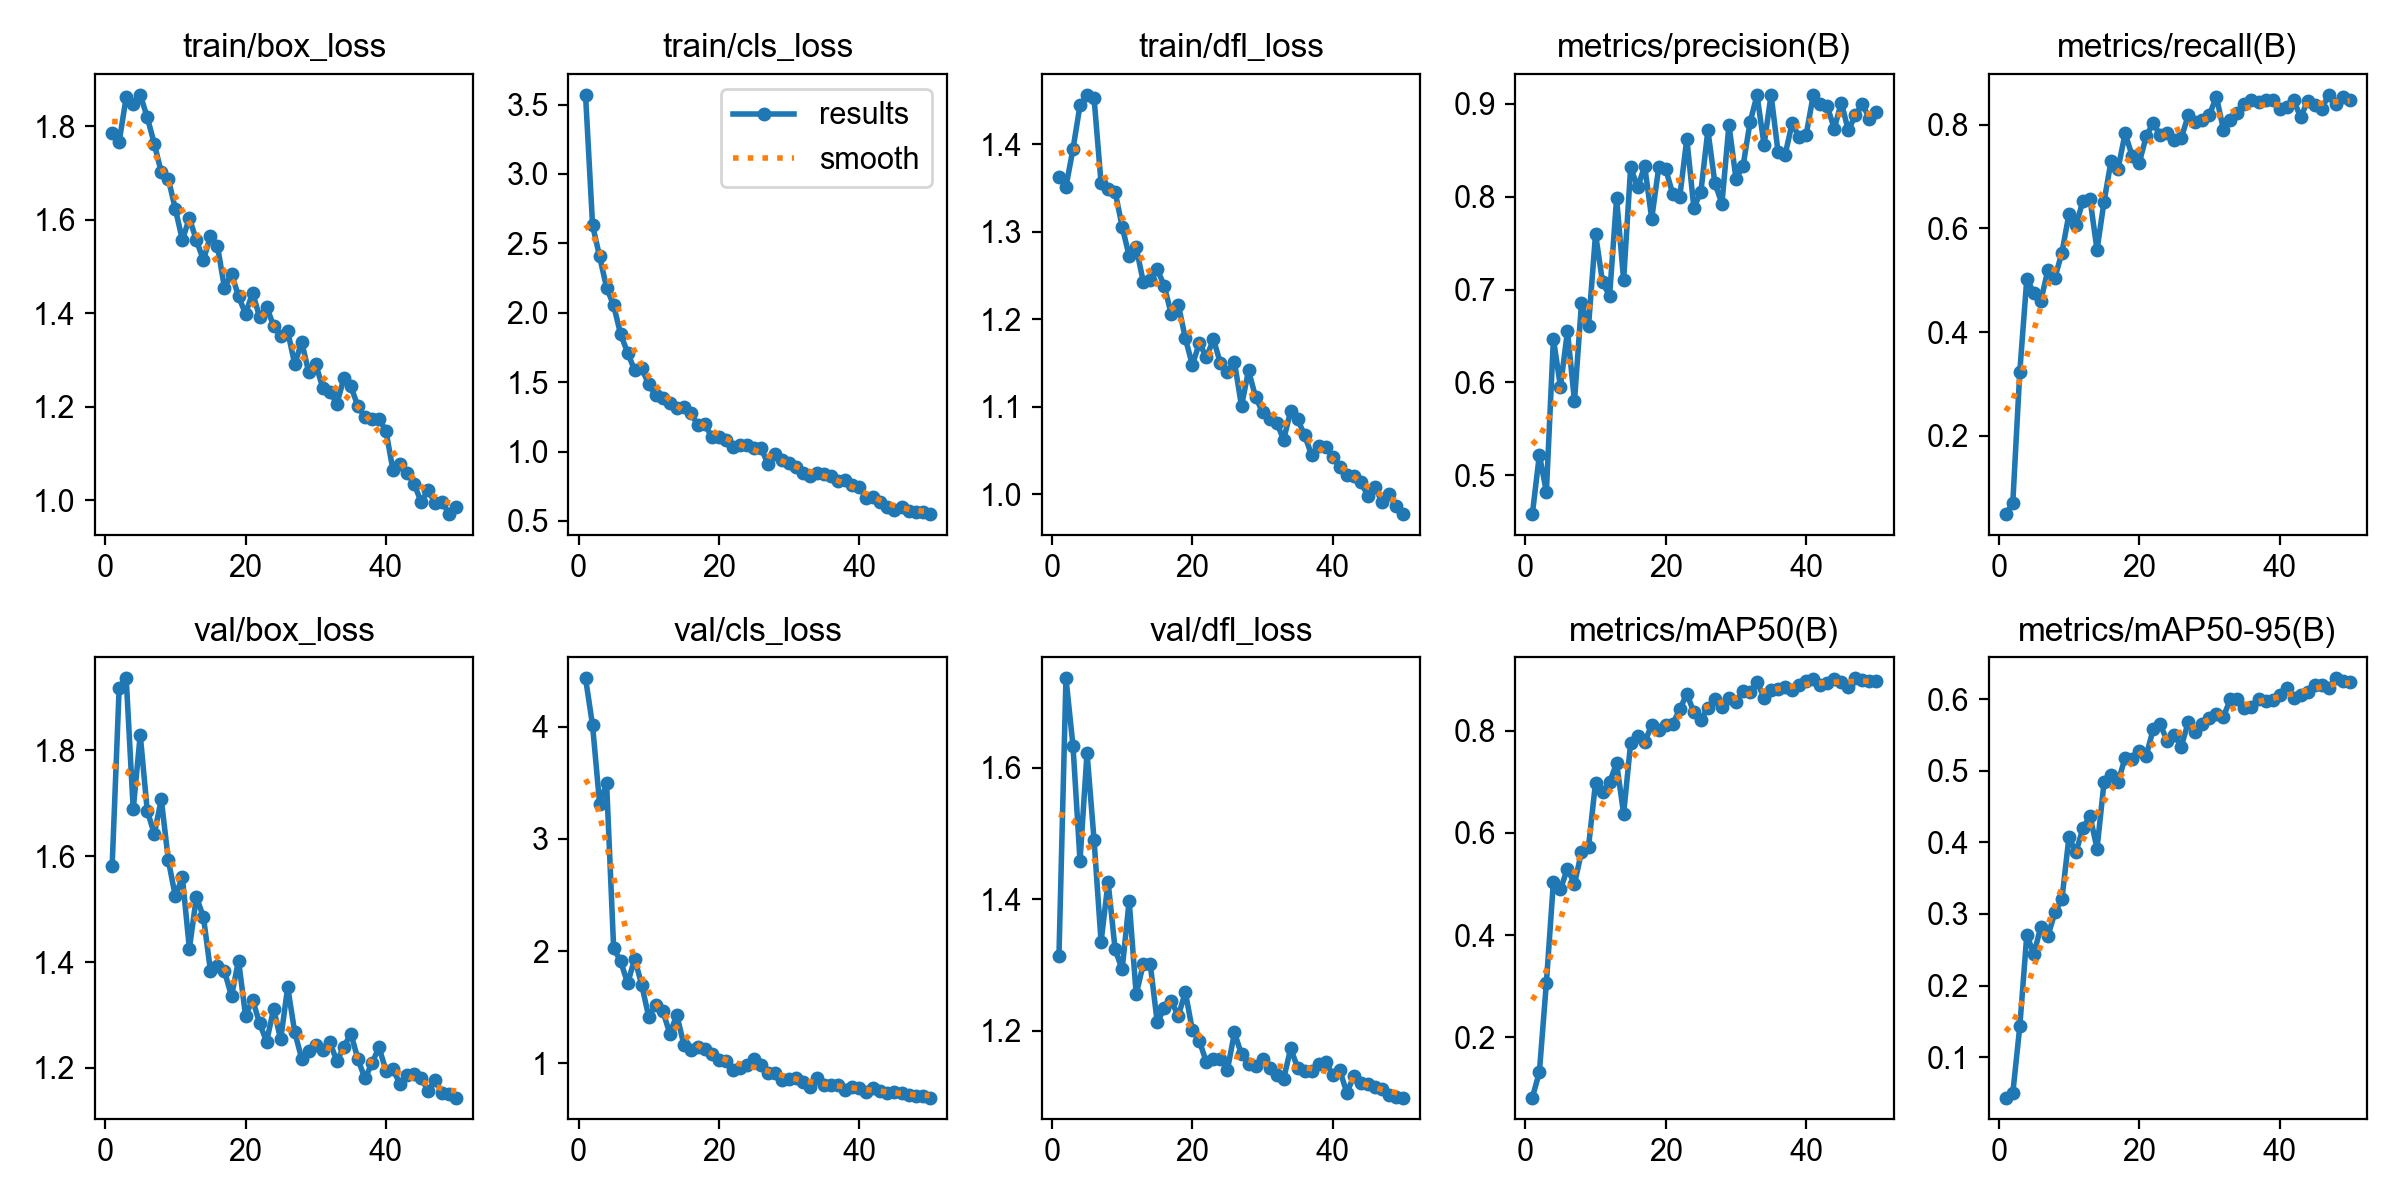

The data file committed next to this chart (first rows):
epoch, time, train/box_loss, train/cls_loss, train/dfl_loss, metrics/precision(B), metrics/recall(B), metrics/mAP50(B), metrics/mAP50-95(B), val/box_loss, val/cls_loss, val/dfl_loss, lr/pg0, lr/pg1, lr/pg2
1, 57.39, 1.786, 3.57, 1.363, 0.4582, 0.04902, 0.08194, 0.04358, 1.582, 4.433, 1.313, 0.0006538, 0.0006538, 0.0006538
2, 96.16, 1.767, 2.63, 1.351, 0.5219, 0.0696, 0.1317, 0.04942, 1.919, 4.013, 1.736, 0.001294, 0.001294, 0.001294
3, 140.8, 1.862, 2.405, 1.395, 0.4822, 0.3235, 0.3068, 0.1428, 1.936, 3.315, 1.633, 0.001908, 0.001908, 0.001908
4, 192, 1.846, 2.18, 1.445, 0.647, 0.5031, 0.5048, 0.2709, 1.689, 3.495, 1.459, 0.001881, 0.001881, 0.001881
5, 247, 1.867, 2.054, 1.457, 0.5954, 0.4755, 0.4895, 0.2439, 1.83, 2.027, 1.623, 0.001842, 0.001842, 0.001842
6, 308.4, 1.819, 1.844, 1.453, 0.6552, 0.4608, 0.53, 0.2822, 1.686, 1.907, 1.49, 0.001802, 0.001802, 0.001802
7, 373, 1.763, 1.712, 1.355, 0.58, 0.5196, 0.4999, 0.269, 1.643, 1.712, 1.335, 0.001762, 0.001762, 0.001762
8, 431.6, 1.701, 1.584, 1.349, 0.6855, 0.5049, 0.5628, 0.3021, 1.707, 1.931, 1.427, 0.001723, 0.001723, 0.001723
9, 489.9, 1.688, 1.6, 1.346, 0.6606, 0.5534, 0.5729, 0.3208, 1.593, 1.697, 1.324, 0.001683, 0.001683, 0.001683
10, 536.2, 1.623, 1.483, 1.306, 0.76, 0.6274, 0.6984, 0.407, 1.524, 1.412, 1.294, 0.001644, 0.001644, 0.001644
11, 575.3, 1.557, 1.405, 1.272, 0.7079, 0.606, 0.6797, 0.386, 1.561, 1.519, 1.398, 0.001604, 0.001604, 0.001604
12, 611.9, 1.603, 1.384, 1.282, 0.6933, 0.6536, 0.6991, 0.42, 1.425, 1.466, 1.255, 0.001564, 0.001564, 0.001564
13, 650.5, 1.556, 1.346, 1.243, 0.7983, 0.6569, 0.736, 0.4367, 1.523, 1.263, 1.301, 0.001525, 0.001525, 0.001525
14, 687.8, 1.514, 1.312, 1.245, 0.7104, 0.5588, 0.6373, 0.3911, 1.485, 1.429, 1.302, 0.001485, 0.001485, 0.001485
15, 726.1, 1.565, 1.323, 1.257, 0.8317, 0.652, 0.7758, 0.4836, 1.383, 1.166, 1.213, 0.001446, 0.001446, 0.001446
16, 762.7, 1.544, 1.275, 1.238, 0.8102, 0.7304, 0.7902, 0.4943, 1.393, 1.118, 1.234, 0.001406, 0.001406, 0.001406
17, 804.1, 1.454, 1.189, 1.206, 0.833, 0.7157, 0.7773, 0.4846, 1.382, 1.146, 1.245, 0.001366, 0.001366, 0.001366
18, 844, 1.485, 1.195, 1.217, 0.7765, 0.7834, 0.8113, 0.5178, 1.336, 1.126, 1.223, 0.001327, 0.001327, 0.001327
19, 880.7, 1.436, 1.102, 1.178, 0.8317, 0.7402, 0.8014, 0.5167, 1.403, 1.083, 1.259, 0.001287, 0.001287, 0.001287
20, 915.4, 1.399, 1.105, 1.148, 0.8297, 0.7255, 0.8114, 0.528, 1.298, 1.025, 1.201, 0.001248, 0.001248, 0.001248
21, 949.1, 1.444, 1.084, 1.173, 0.8027, 0.7779, 0.8135, 0.5209, 1.329, 1.022, 1.185, 0.001208, 0.001208, 0.001208
22, 985.2, 1.392, 1.032, 1.156, 0.8002, 0.8039, 0.8419, 0.5578, 1.284, 0.9378, 1.152, 0.001168, 0.001168, 0.001168
23, 1020, 1.414, 1.05, 1.177, 0.8625, 0.7794, 0.8715, 0.5645, 1.25, 0.9525, 1.157, 0.001129, 0.001129, 0.001129
24, 1060, 1.373, 1.049, 1.15, 0.7882, 0.7844, 0.8366, 0.5416, 1.312, 0.9786, 1.157, 0.001089, 0.001089, 0.001089
25, 1100, 1.352, 1.023, 1.14, 0.8053, 0.7703, 0.8216, 0.5497, 1.254, 1.038, 1.141, 0.00105, 0.00105, 0.00105
26, 1135, 1.362, 1.023, 1.151, 0.8716, 0.7745, 0.8438, 0.5337, 1.353, 0.9836, 1.198, 0.00101, 0.00101, 0.00101
27, 1168, 1.291, 0.9091, 1.101, 0.8146, 0.8186, 0.8617, 0.5681, 1.268, 0.9139, 1.164, 0.0009704, 0.0009704, 0.0009704
28, 1204, 1.339, 0.9798, 1.141, 0.7926, 0.8055, 0.847, 0.5542, 1.217, 0.9151, 1.15, 0.0009308, 0.0009308, 0.0009308
29, 1242, 1.274, 0.9353, 1.111, 0.8774, 0.8088, 0.8632, 0.5647, 1.232, 0.8509, 1.147, 0.0008912, 0.0008912, 0.0008912
30, 1276, 1.291, 0.9178, 1.094, 0.8195, 0.8186, 0.8555, 0.5734, 1.243, 0.8542, 1.157, 0.0008516, 0.0008516, 0.0008516
31, 1311, 1.24, 0.8858, 1.086, 0.8328, 0.8544, 0.8773, 0.5795, 1.234, 0.8651, 1.143, 0.000812, 0.000812, 0.000812
32, 1345, 1.233, 0.8476, 1.082, 0.88, 0.7909, 0.8758, 0.5752, 1.249, 0.8293, 1.133, 0.0007724, 0.0007724, 0.0007724
33, 1378, 1.206, 0.8269, 1.063, 0.9094, 0.8088, 0.8948, 0.6, 1.213, 0.7846, 1.127, 0.0007328, 0.0007328, 0.0007328
34, 1413, 1.261, 0.8426, 1.095, 0.8559, 0.8235, 0.8648, 0.6, 1.24, 0.8706, 1.173, 0.0006932, 0.0006932, 0.0006932
35, 1447, 1.244, 0.8412, 1.086, 0.9098, 0.8408, 0.8787, 0.5871, 1.265, 0.8047, 1.144, 0.0006536, 0.0006536, 0.0006536
36, 1479, 1.202, 0.8246, 1.067, 0.8478, 0.848, 0.8816, 0.589, 1.217, 0.8075, 1.139, 0.000614, 0.000614, 0.000614
37, 1512, 1.178, 0.7867, 1.044, 0.8454, 0.8431, 0.8854, 0.6006, 1.18, 0.8068, 1.139, 0.0005744, 0.0005744, 0.0005744
38, 1547, 1.175, 0.7943, 1.055, 0.8791, 0.848, 0.88, 0.597, 1.208, 0.7593, 1.149, 0.0005348, 0.0005348, 0.0005348
39, 1580, 1.175, 0.7553, 1.055, 0.8641, 0.848, 0.8891, 0.598, 1.239, 0.7833, 1.153, 0.0004952, 0.0004952, 0.0004952
40, 1614, 1.148, 0.7426, 1.043, 0.867, 0.831, 0.8962, 0.6049, 1.195, 0.7765, 1.133, 0.0004556, 0.0004556, 0.0004556
41, 1648, 1.064, 0.6653, 1.031, 0.9091, 0.8334, 0.9002, 0.6148, 1.197, 0.7407, 1.14, 0.000416, 0.000416, 0.000416
42, 1683, 1.078, 0.6755, 1.022, 0.8999, 0.848, 0.89, 0.6009, 1.169, 0.7748, 1.106, 0.0003764, 0.0003764, 0.0003764
43, 1718, 1.059, 0.6379, 1.021, 0.8974, 0.8143, 0.8923, 0.6057, 1.186, 0.749, 1.131, 0.0003368, 0.0003368, 0.0003368
44, 1749, 1.036, 0.6024, 1.014, 0.8735, 0.8464, 0.9012, 0.6092, 1.188, 0.7302, 1.121, 0.0002972, 0.0002972, 0.0002972
45, 1782, 0.9969, 0.5764, 0.9982, 0.9015, 0.8382, 0.8942, 0.6199, 1.182, 0.746, 1.12, 0.0002576, 0.0002576, 0.0002576
46, 1815, 1.022, 0.5987, 1.008, 0.8715, 0.8308, 0.8861, 0.6197, 1.156, 0.7306, 1.115, 0.000218, 0.000218, 0.000218
47, 1847, 0.9938, 0.5682, 0.9915, 0.8878, 0.8578, 0.9023, 0.6158, 1.176, 0.7186, 1.112, 0.0001784, 0.0001784, 0.0001784
48, 1878, 0.997, 0.5643, 0.9999, 0.9002, 0.84, 0.8996, 0.6289, 1.153, 0.7086, 1.103, 0.0001388, 0.0001388, 0.0001388
49, 1909, 0.9707, 0.5667, 0.9863, 0.884, 0.8529, 0.8961, 0.6245, 1.15, 0.7066, 1.1, 9.92e-05, 9.92e-05, 9.92e-05
50, 1941, 0.9861, 0.5491, 0.9773, 0.8916, 0.847, 0.8978, 0.624, 1.144, 0.6921, 1.099, 5.96e-05, 5.96e-05, 5.96e-05
